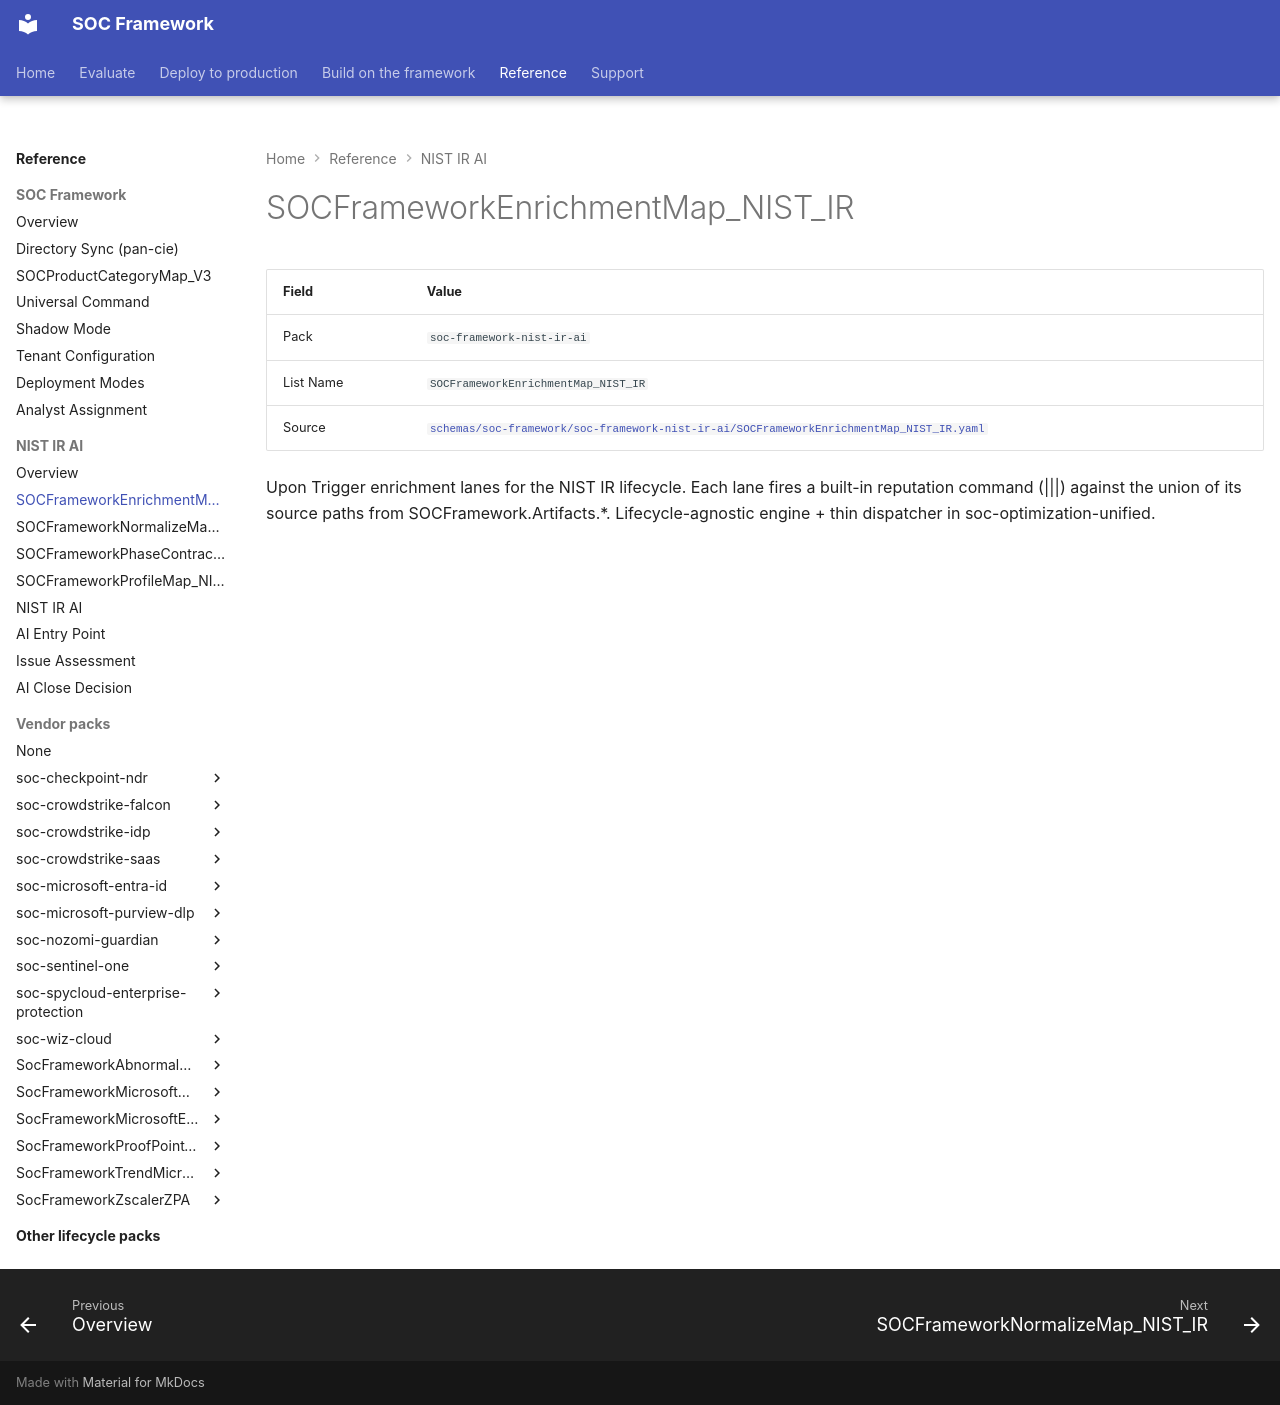

repository: Palo-Cortex/secops-framework · page: soc-framework-nist-ir-ai/SOCFrameworkEnrichmentMap_NIST_IR/index.html · generator: mkdocs

# SOCFrameworkEnrichmentMap_NIST_IR

<!-- GENERATED FILE — do not edit by hand. Run `python tools/generate_schema_docs.py` to regenerate. -->

| Field | Value |
|---|---|
| Pack | `soc-framework-nist-ir-ai` |
| List Name | `SOCFrameworkEnrichmentMap_NIST_IR` |
| Source | [`schemas/soc-framework/soc-framework-nist-ir-ai/SOCFrameworkEnrichmentMap_NIST_IR.yaml`](https://github.com/Palo-Cortex/secops-framework/blob/main/schemas/soc-framework/soc-framework-nist-ir-ai/SOCFrameworkEnrichmentMap_NIST_IR.yaml) |

Upon Trigger enrichment lanes for the NIST IR lifecycle. Each lane fires a built-in reputation command (|||<lane>) against the union of its source paths from SOCFramework.Artifacts.*. Lifecycle-agnostic engine + thin dispatcher in soc-optimization-unified.
